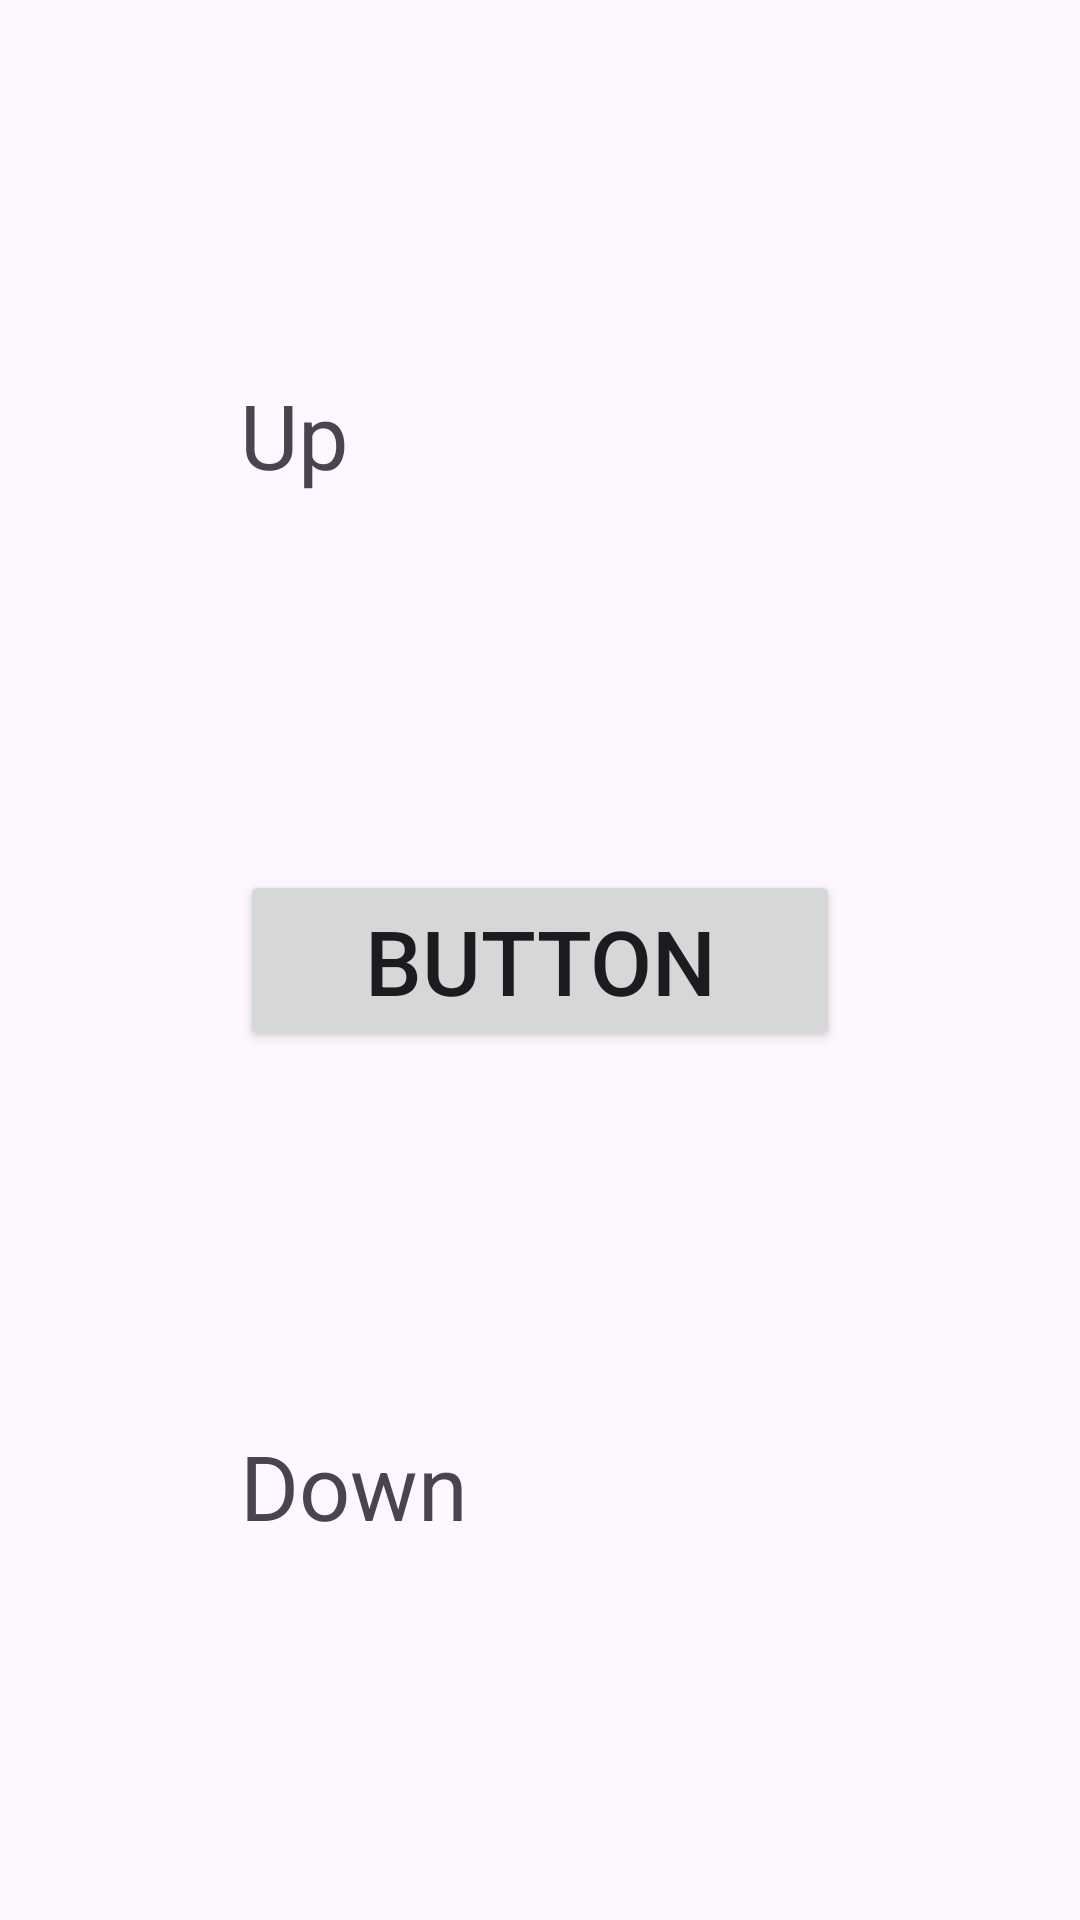

This screen was rendered from an Android layout file. Write that file and the resources it references.
<!-- AndroidManifest.xml: application theme Theme.Pw3 -->
<!-- res/layout/second_layout.xml -->
<?xml version="1.0" encoding="utf-8"?>
<androidx.constraintlayout.widget.ConstraintLayout
    xmlns:android="http://schemas.android.com/apk/res/android"
    xmlns:tools="http://schemas.android.com/tools"
    xmlns:app="http://schemas.android.com/apk/res-auto"
    android:layout_width="match_parent"
    android:layout_height="match_parent"
    tools:context=".MainActivity">

    <TextView
        android:id="@+id/textView1"
        android:layout_width="200dp"
        android:layout_height="wrap_content"
        android:text="Up"
        android:textSize="30sp"
        app:layout_constraintBottom_toTopOf="@id/Button"
        app:layout_constraintLeft_toLeftOf="parent"
        app:layout_constraintRight_toRightOf="parent"
        app:layout_constraintTop_toTopOf="parent" />
    <Button
        android:id="@+id/Button"
        android:layout_width="200dp"
        android:layout_height="wrap_content"
        android:text="Button"
        android:textSize="30sp"
        app:layout_constraintTop_toBottomOf="@id/textView1"
        app:layout_constraintBottom_toTopOf="@id/textView2"
        app:layout_constraintLeft_toLeftOf="parent"
        app:layout_constraintRight_toRightOf="parent" />
    <TextView
        android:id="@+id/textView2"
        android:layout_width="200dp"
        android:layout_height="wrap_content"
        android:text="Down"
        android:textSize="30sp"
        app:layout_constraintTop_toBottomOf="@id/Button"
        app:layout_constraintLeft_toLeftOf="parent"
        app:layout_constraintRight_toRightOf="parent"
        app:layout_constraintBottom_toBottomOf="parent" />

</androidx.constraintlayout.widget.ConstraintLayout>
<!-- resources referenced by this layout -->
<resources>
  <style name="Theme.Pw3" parent="Base.Theme.Pw3" />
  <style name="Base.Theme.Pw3" parent="Theme.Material3.DayNight.NoActionBar">
          
          
      </style>
</resources>
